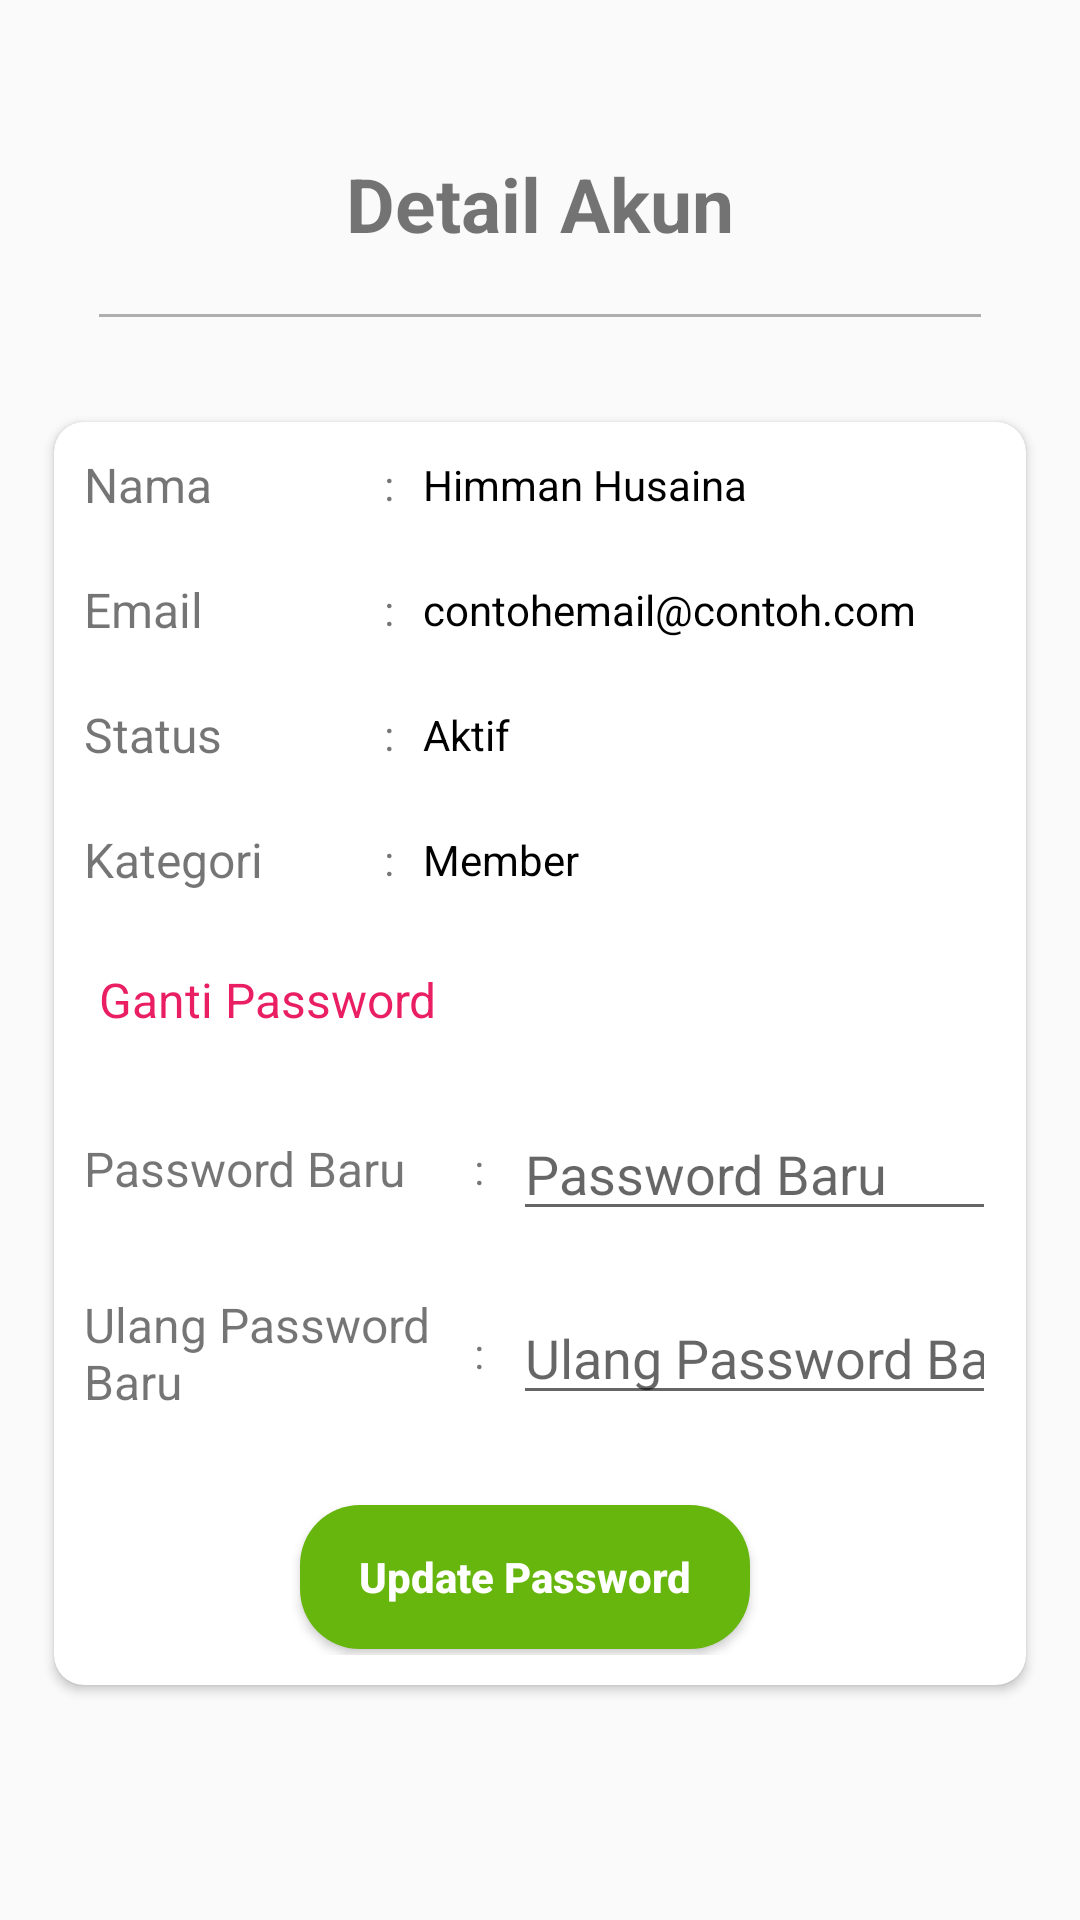

Reconstruct the res/layout file that produces this screen, plus the resources it refers to.
<!-- AndroidManifest.xml: application theme AppTheme -->
<!-- res/layout/activity_edit_akun.xml -->
<?xml version="1.0" encoding="utf-8"?>
<LinearLayout xmlns:android="http://schemas.android.com/apk/res/android"
    xmlns:app="http://schemas.android.com/apk/res-auto"
    xmlns:tools="http://schemas.android.com/tools"
    android:layout_width="match_parent"
    android:layout_height="match_parent"
    android:paddingLeft="8dp"
    android:paddingRight="8dp"
    android:paddingTop="16dp"
    android:orientation="vertical"
    tools:context=".Activity.EditAkunActivity">

    <LinearLayout
        android:id="@+id/title"
        android:layout_width="match_parent"
        android:layout_height="wrap_content"
        android:padding="25dp"
        android:orientation="vertical">
        <TextView
            android:id="@+id/ib_title"
            android:layout_width="match_parent"
            android:layout_height="wrap_content"
            android:text="Detail Akun"
            android:textSize="25sp"
            android:textStyle="bold"
            android:padding="10dp"
            android:textAlignment="center"
            android:layout_marginBottom="10dp"/>
        <View
            android:layout_width="match_parent"
            android:layout_height="1dp"
            android:background="@color/colorGrey"/>
    </LinearLayout>
    <androidx.cardview.widget.CardView
        android:layout_width="match_parent"
        android:layout_height="wrap_content"
        app:cardCornerRadius="10dp"
        android:layout_margin="10dp">
        <LinearLayout
            android:layout_width="match_parent"
            android:layout_height="match_parent"
            android:orientation="vertical"
            android:gravity="center">
            <LinearLayout
                android:layout_width="match_parent"
                android:layout_height="wrap_content"
                android:gravity="center"
                android:padding="10dp"
                android:orientation="horizontal">
                <TextView
                    android:layout_width="100dp"
                    android:layout_height="wrap_content"
                    android:text="Nama "
                    android:textSize="16sp"/>
                <TextView
                    android:layout_width="5dp"
                    android:layout_height="wrap_content"
                    android:text="@string/titikDua"/>
                <TextView
                    android:id="@+id/txtNamaUser"
                    android:layout_width="match_parent"
                    android:layout_height="wrap_content"
                    android:ems="10"
                    android:text="Himman Husaina"
                    android:textColor="@color/colorBlack"
                    android:layout_marginLeft="8dp"/>
            </LinearLayout>
            <LinearLayout
                android:layout_width="match_parent"
                android:layout_height="wrap_content"
                android:gravity="center"
                android:padding="10dp"
                android:orientation="horizontal">
                <TextView
                    android:layout_width="100dp"
                    android:layout_height="wrap_content"
                    android:text="Email "
                    android:textSize="16sp"/>
                <TextView
                    android:layout_width="5dp"
                    android:layout_height="wrap_content"
                    android:text="@string/titikDua"/>
                <TextView
                    android:id="@+id/txtEmailUser"
                    android:layout_width="match_parent"
                    android:layout_height="wrap_content"
                    android:ems="10"
                    android:text="contohemail@contoh.com"
                    android:textColor="@color/colorBlack"
                    android:layout_marginLeft="8dp"/>
            </LinearLayout>
            <LinearLayout
                android:layout_width="match_parent"
                android:layout_height="wrap_content"
                android:gravity="center"
                android:padding="10dp"
                android:orientation="horizontal">
                <TextView
                    android:layout_width="100dp"
                    android:layout_height="wrap_content"
                    android:text="Status "
                    android:textSize="16sp"/>
                <TextView
                    android:layout_width="5dp"
                    android:layout_height="wrap_content"
                    android:text="@string/titikDua"/>
                <TextView
                    android:id="@+id/txtStatusUser"
                    android:layout_width="match_parent"
                    android:layout_height="wrap_content"
                    android:ems="10"
                    android:text="Aktif"
                    android:textColor="@color/colorBlack"
                    android:layout_marginLeft="8dp"/>
            </LinearLayout>
            <LinearLayout
                android:layout_width="match_parent"
                android:layout_height="wrap_content"
                android:gravity="center"
                android:padding="10dp"
                android:orientation="horizontal">
                <TextView
                    android:layout_width="100dp"
                    android:layout_height="wrap_content"
                    android:text="Kategori "
                    android:textSize="16sp"/>
                <TextView
                    android:layout_width="5dp"
                    android:layout_height="wrap_content"
                    android:text="@string/titikDua"/>
                <TextView
                    android:id="@+id/txtKatUser"
                    android:layout_width="match_parent"
                    android:layout_height="wrap_content"
                    android:ems="10"
                    android:text="Member"
                    android:textColor="@color/colorBlack"
                    android:layout_marginLeft="8dp"/>
            </LinearLayout>
            <LinearLayout
                android:layout_width="match_parent"
                android:layout_height="wrap_content"
                android:gravity="center"
                android:padding="15dp"
                android:orientation="horizontal">
                <TextView
                    android:layout_width="match_parent"
                    android:layout_height="wrap_content"
                    android:text="Ganti Password "
                    android:textColor="@color/colorRed"
                    android:textSize="16sp"/>
            </LinearLayout>
            <LinearLayout
                android:layout_width="match_parent"
                android:layout_height="wrap_content"
                android:gravity="center"
                android:padding="10dp"
                android:orientation="horizontal">
                <TextView
                    android:layout_width="130dp"
                    android:layout_height="wrap_content"
                    android:text="Password Baru"
                    android:textSize="16sp"/>
                <TextView
                    android:layout_width="5dp"
                    android:layout_height="wrap_content"
                    android:text="@string/titikDua"/>
                <EditText
                    android:id="@+id/txtNewPassword"
                    android:layout_width="match_parent"
                    android:layout_height="wrap_content"
                    android:ems="10"
                    android:inputType="textPassword"
                    android:hint="Password Baru"
                    android:textColor="@color/colorBlack"
                    android:layout_marginLeft="8dp"/>
            </LinearLayout>
            <LinearLayout
                android:layout_width="match_parent"
                android:layout_height="wrap_content"
                android:gravity="center"
                android:padding="10dp"
                android:orientation="horizontal">
                <TextView
                    android:layout_width="130dp"
                    android:layout_height="wrap_content"
                    android:text="Ulang Password Baru"
                    android:textSize="16sp"/>
                <TextView
                    android:layout_width="5dp"
                    android:layout_height="wrap_content"
                    android:text="@string/titikDua"/>
                <EditText
                    android:id="@+id/txtReNewPassword"
                    android:layout_width="match_parent"
                    android:layout_height="wrap_content"
                    android:ems="10"
                    android:inputType="textPassword"
                    android:hint="Ulang Password Baru"
                    android:textColor="@color/colorBlack"
                    android:layout_marginLeft="8dp"/>
            </LinearLayout>
            <LinearLayout
                android:layout_width="match_parent"
                android:layout_height="wrap_content"
                android:gravity="center"
                android:padding="10dp"
                android:orientation="horizontal">
                <Button
                    android:clickable="true"
                    android:enabled="true"
                    android:id="@+id/txtPerbaharui"
                    android:layout_width="150dp"
                    android:layout_height="wrap_content"
                    android:text="Update Password"
                    android:textAllCaps="false"
                    android:textStyle="bold"
                    android:background="@drawable/shape_rectangle_green"
                    android:textColor="#FFF"
                    android:layout_marginTop="8dp"
                    android:layout_marginRight="10dp"
                    android:layout_marginBottom="4dp"/>
            </LinearLayout>

        </LinearLayout>
    </androidx.cardview.widget.CardView>
</LinearLayout>
<!-- resources referenced by this layout -->
<resources>
  <color name="colorBlack">#000000</color>
  <color name="colorGrey">#AEAEAE</color>
  <color name="colorRed">#E91E63</color>
  <!-- drawable shape_rectangle_green (drawable) -->
  <?xml version="1.0" encoding="utf-8"?>
  <shape xmlns:android="http://schemas.android.com/apk/res/android"
      android:shape="rectangle">
  
      <solid android:color="#67B60E"/>
  
      <corners android:radius="20dp"/>
  
  </shape>
  <string name="titikDua">:</string>
  <style name="AppTheme" parent="Theme.AppCompat.Light.DarkActionBar">
          
          <item name="colorPrimary">@color/colorPrimary</item>
          <item name="colorPrimaryDark">@color/colorPrimaryDark</item>
          <item name="colorAccent">@color/colorAccent</item>
      </style>
  <color name="colorPrimary">#79d70f</color>
  <color name="colorPrimaryDark">#67B60E</color>
  <color name="colorAccent">#03DAC5</color>
</resources>
